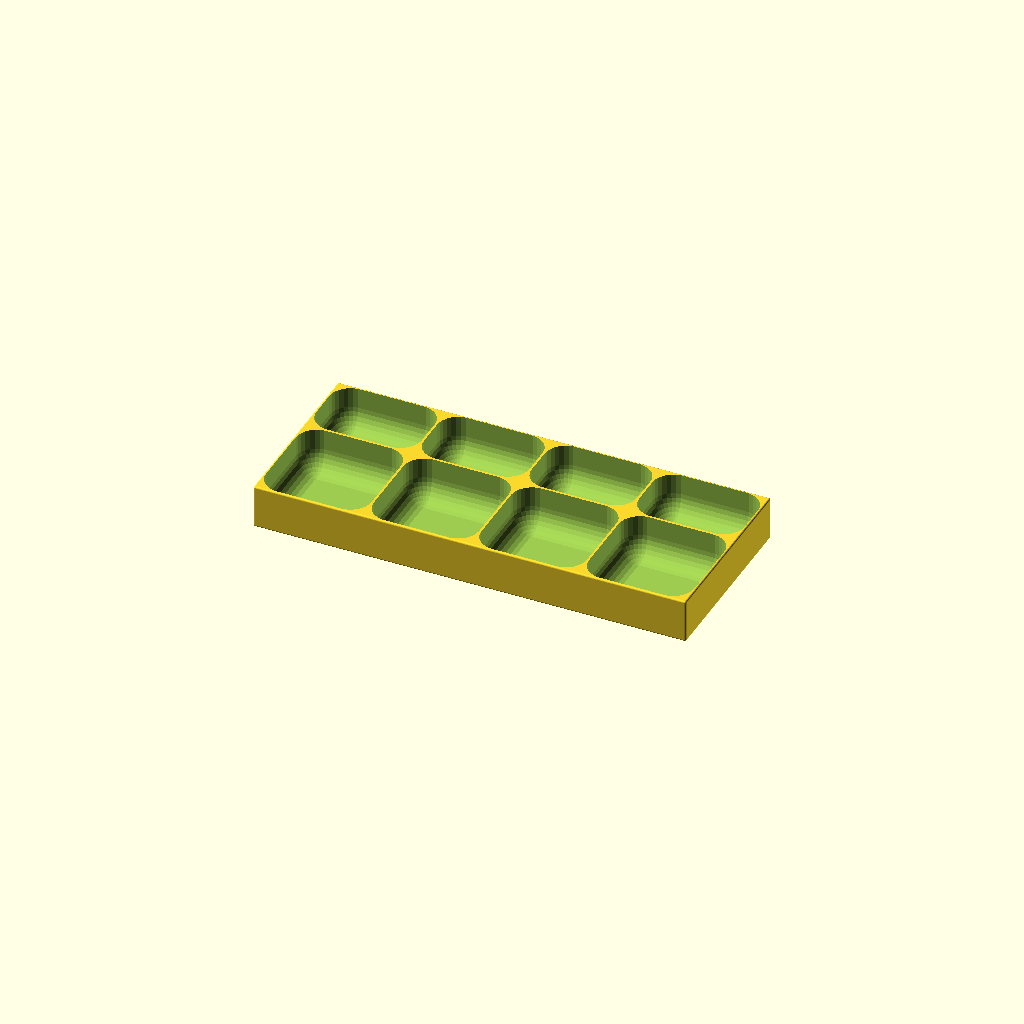
Cell 1: the model at its default parameters.
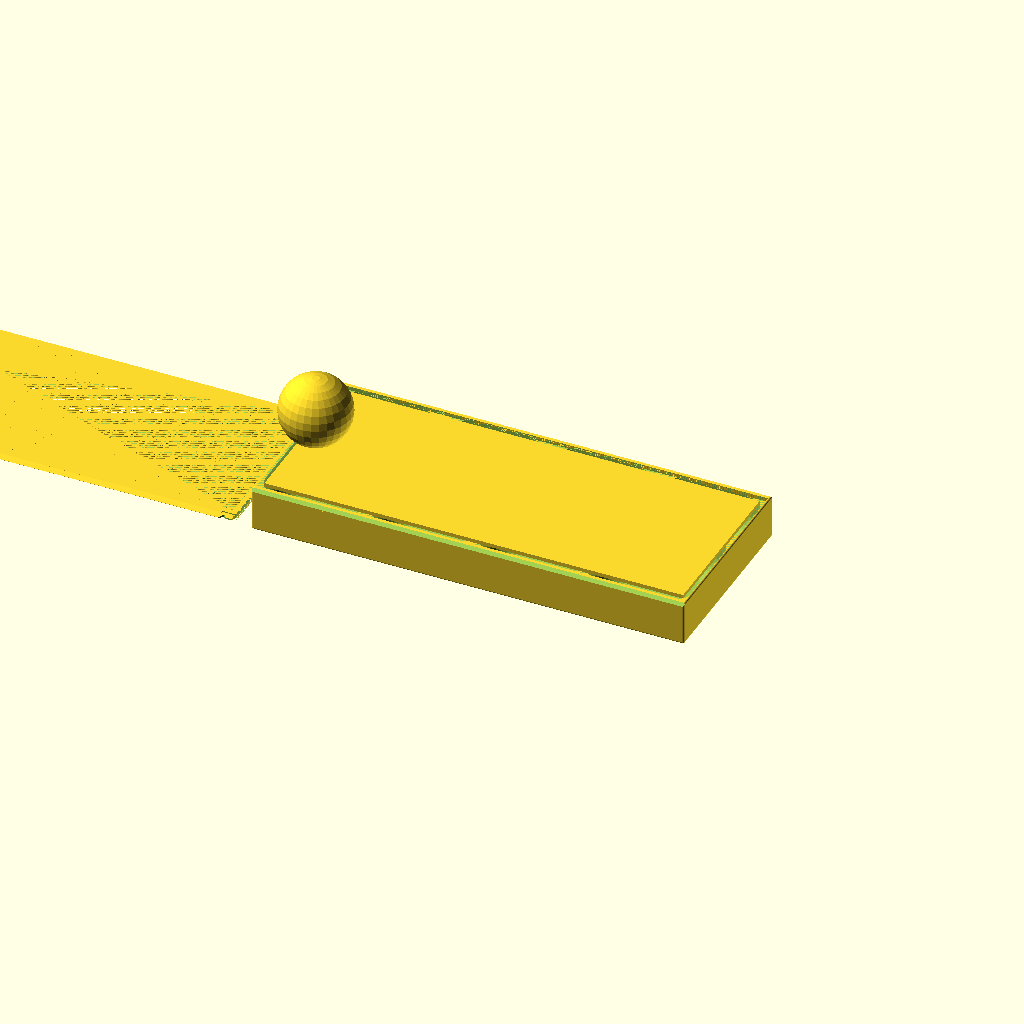
Cell 2 — Objects set to "Both", the other parameters unchanged.
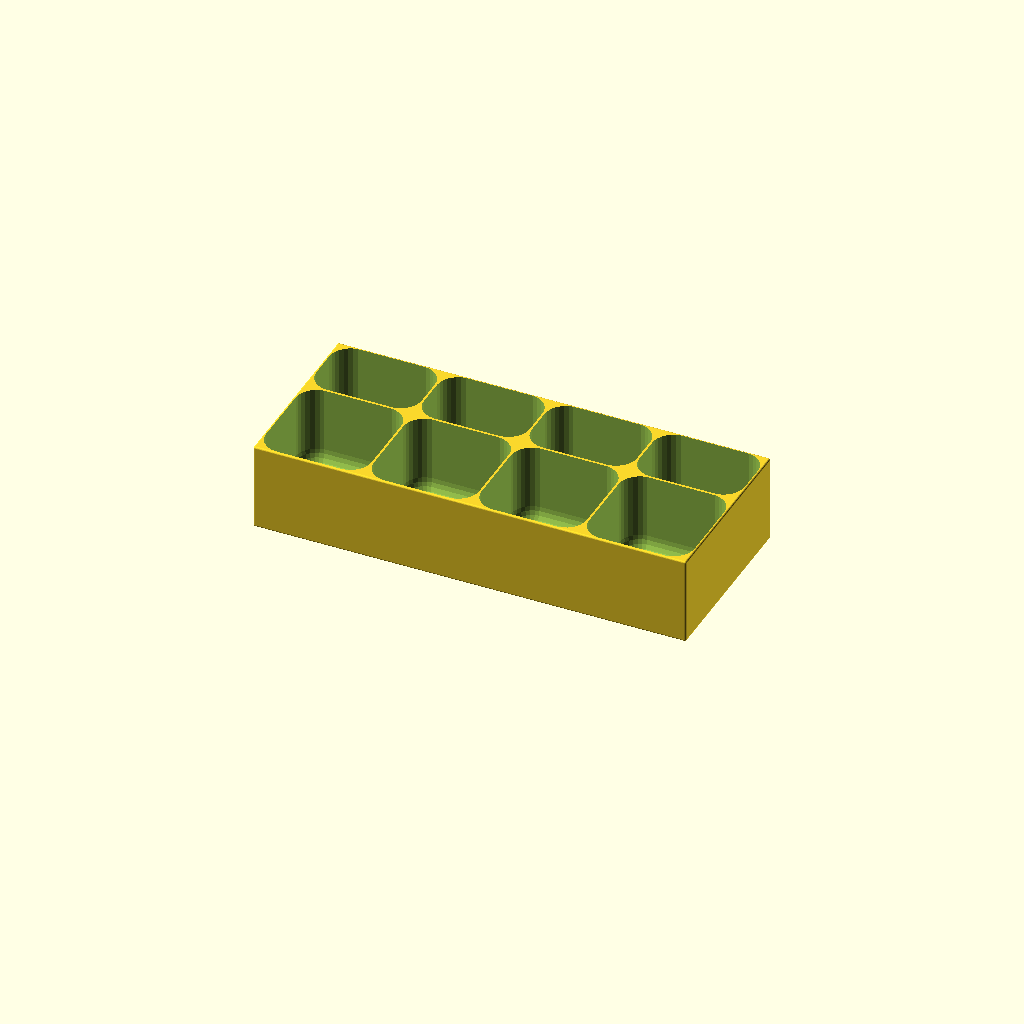
Cell 3: the same model with z_size = 50.
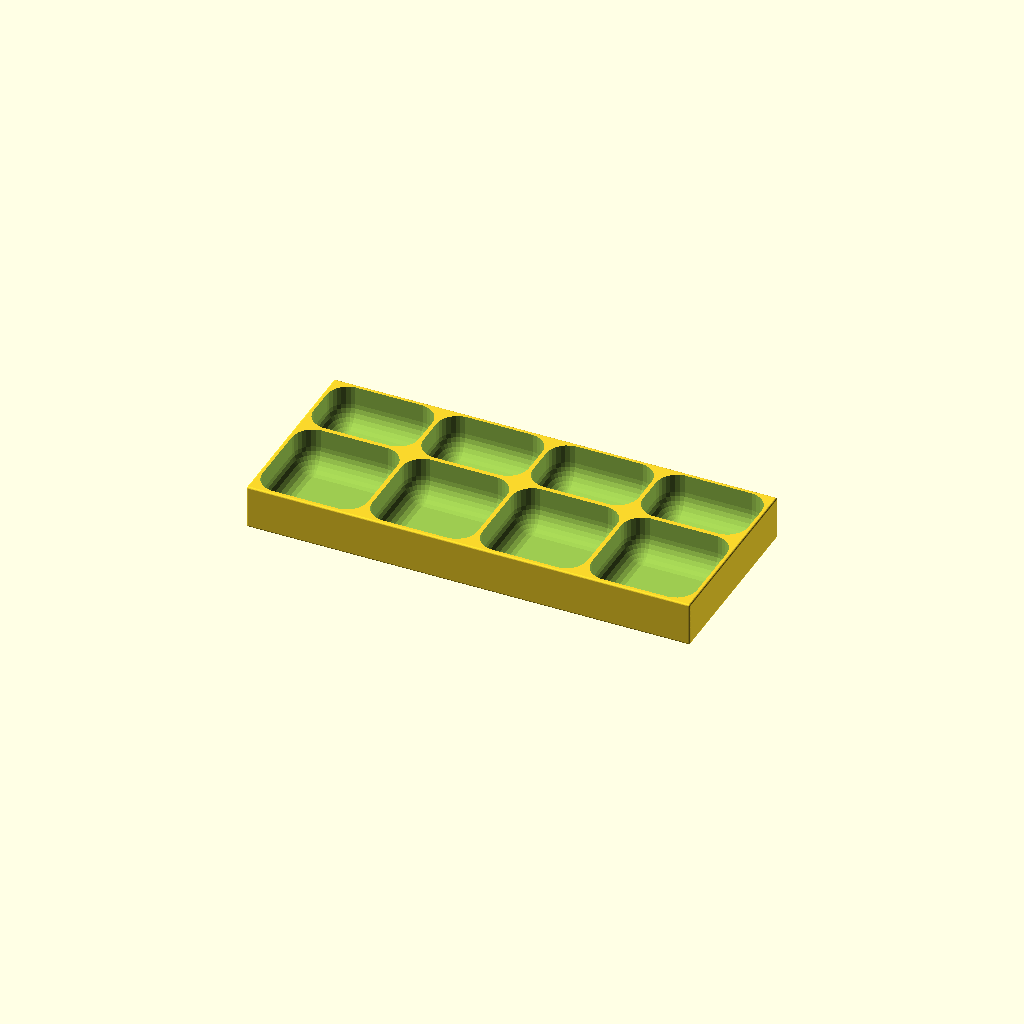
Cell 4 — gWT set to 2.4, the other parameters unchanged.
One fixed orthographic camera (rotation 55°, 0°, 25°; colour scheme Cornfield) for every cell.
Source of the model, BoxSlideLid.scad:
$fn=30;

/* [Global] */

// Render
Objects = "LidlessBox"; // [Both, Box, Lid, LidlessBox]

// use the following syntax to add 1 or more internal x compartment lengths (mm)
x_sizes = [60, 60, 60, 60];
// use the following syntax to add 1 or more internal y compartment widths (mm)
y_sizes = [60, 40];
// Total height including Lid (If Lidless, this is the final height)
z_size = 25;

// Type of lid pattern
gPattern = "Fancy"; //  [Hex, Diamond, Web, Solid, Fancy]
// Tolerance
gTol = 0.3;
// Wall Thickness
gWT = 1.2;
// Curvature bottom
ipR = 12;

/* [Spider Web] */
// Amount of space from one ring or webs to the next
WebSpacing = 5;
// How many rings of webs, best of more than needed
WebStrands = 20;
// Thickness of the strands
WedThickness = 1.8;
// How many segments of web
WebWedges = 12;


/* [Hidden] */
/* Private variables */

// Check if we are in Lidless mode
isLidless = (Objects == "LidlessBox");

// Box Height
TotalZ = z_size;
LidH = 2.2;
RailThick = 1.4;
RailWidth = LidH + RailThick;

function SumList(list, start, end) = (start == end) ? 0 : list[start] + SumList(list, start+1, end);

// Box Length
TotalX = SumList(x_sizes,0,len(x_sizes)) + gWT*(len(x_sizes)+1);

// Box Width - If lidless, we don't need the extra width for the sliding rails
TotalY = isLidless ? 
    SumList(y_sizes,0,len(y_sizes)) + gWT*(len(y_sizes)+1) : 
    SumList(y_sizes,0,len(y_sizes)) + RailWidth*2 + gWT*(len(y_sizes)-1);

echo("Size: ",TotalX,TotalY);
    
// Height not counting the lid. If lidless, height is the full z_size.
AdjBoxHeight = isLidless ? TotalZ : TotalZ - LidH;

 module regular_polygon(order, r=1){
 	angles=[ for (i = [0:order-1]) i*(360/order) ];
 	coords=[ for (th=angles) [r*cos(th), r*sin(th)] ];
 	polygon(coords);
 }

module circle_lattice(ipX, ipY, Spacing=10, Walls=1.2)  {


   intersection() {
      square([ipX,ipY]); 
      union() {
	    for (x=[-Spacing:Spacing:ipX+Spacing]) {
           for (y=[-Spacing:Spacing:ipY+Spacing]){
	          difference()  {
			     translate([x+Spacing/2, y+Spacing/2]) circle(r=Spacing*0.75);
			     translate([x+Spacing/2, y+Spacing/2]) circle(r=(Spacing*0.75)-Walls);
		      }
           }   // end for y        
	    }  // end for x
      } // End union
   }
}


module diamond_lattice(ipX, ipY, DSize, WSize)  {

   lOffset = DSize + WSize;

	difference()  {
		square([ipX, ipY]);
		for (x=[0:lOffset:ipX]) {
            for (y=[0:lOffset:ipY]){
  			   translate([x, y])  regular_polygon(4, r=DSize/2);
			   translate([x+lOffset/2, y+lOffset/2]) regular_polygon(4, r=DSize/2);
		    }
        }        
	}
}

module hex_lattice(ipX, ipY, DSize, WSize)  {
    lXOffset = DSize + WSize;
    lYOffset = (DSize+WSize)/cos(30) * 1.5;

	difference()  {
		square([ipX, ipY]);
		for (x=[0:lXOffset:ipX]) {
            for (y=[0:lYOffset:ipY]){
  			   translate([x, y]) rotate([0,0,30]) regular_polygon(6, r=DSize/cos(30)/2);
			   translate([x+lXOffset/2, y+lYOffset/2]) rotate([0,0,30]) regular_polygon(6, r=DSize/cos(30)/2);
		    }
        }  
	}
}

// Make a star with X points
module star(radius, wedges)
{
	angle = 360 / wedges;
	difference() {
		circle(radius, $fn = wedges);
		for(i = [0:wedges - 1]) {
			rotate(angle / 2 + angle * i) translate([radius, 0, 0]) 
			    scale([0.8, 1, 1]) 
				    circle(radius * sin(angle / 2), $fn = 24);
		}
	}
}

module spider_web(ipWebSpacing, strands, ipThickness, wedges) 
{
	for(i = [0:strands - 1]) 
    {
        difference() {
            star(ipWebSpacing * i, wedges);
            offset(r = -ipThickness) star(ipWebSpacing * i, wedges);
        }
	}

	angle = 360 / wedges;
	for(i = [0:wedges - 1])
    {
		rotate(angle * i) translate([0, -ipThickness / 2, 0]) 
			square([ipWebSpacing * strands, ipThickness]);
	}    
}


module RCube(x,y,z,ipR=ipR) {
    translate([-x/2,-y/2,0]) hull(){
      translate([ipR,ipR,ipR]) sphere(ipR);
      translate([x-ipR,ipR,ipR]) sphere(ipR);
      translate([ipR,y-ipR,ipR]) sphere(ipR);
      translate([x-ipR,y-ipR,ipR]) sphere(ipR);
      translate([ipR,ipR,z-ipR]) sphere(ipR);
      translate([x-ipR,ipR,z-ipR]) sphere(ipR);
      translate([ipR,y-ipR,z-ipR]) sphere(ipR);
      translate([x-ipR,y-ipR,z-ipR]) sphere(ipR);
      }  
} 


module lid(ipPattern = "Hex", ipTol = 0.3){
  lAdjX = TotalX;
  lAdjY = TotalY-RailWidth*2-ipTol*2;  
  lAdjZ = LidH;
  CutX = lAdjX - 8;
  CutY = lAdjY - 8;
  lFingerX = 15;
  lFingerY = 16;  

  // main square with center removed for a pattern. 0.01 addition is a kludge to avoid a 2d surface remainging when substracting the lid from the box.
  difference() {
      translate([0,0,lAdjZ/2]) cube([lAdjX+0.01, lAdjY+0.01 , lAdjZ], center=true);

      translate([0,0,lAdjZ/2]) cube([CutX, CutY, lAdjZ], center = true);
      translate([TotalX/2-gWT/2,0,LidH/2])cube([gWT+0.01,TotalY-RailWidth,LidH],center=true);

     // make a slot for the latch can flex          
     translate([TotalX/2,TotalY/2-RailWidth-1.4,-1]) RCube(18,0.8,4,0.4);
     translate([TotalX/2,-TotalY/2+RailWidth+1.4,-1]) RCube(18,0.8,4,0.4);
  }
  
  // The Side triangles
  difference() {
    intersection () {
      union () {
          translate([-lAdjX/2,-lAdjY/2-LidH,LidH]) rotate([0,90,0]) linear_extrude(TotalX-2) polygon([[LidH,0],[LidH,LidH],[0,LidH]], paths=[[0,1,2]]);
          translate([-lAdjX/2,lAdjY/2,LidH]) rotate([0,90,0]) linear_extrude(TotalX-2) polygon([[0,0],[LidH,0],[LidH,LidH]], paths=[[0,1,2]]);
      }
      
      // check if this is real lid (ipTol>0) or negative lid (iptol = 0)
      // if real lid remove center for pattern and remove latches
      if (ipTol>0) 
         {cube([lAdjX, lAdjY + 2*LidH-0.2, lAdjZ*2], center=true);}
    }
       
    if (ipTol>0)
    {
        // cut out slots for the latch 
        translate([TotalX/2-7,lAdjY/2+RailWidth/2+ipTol,LidH/2]) scale([1.5,1,1]) rotate([0,0,45]) cube ([2+ipTol,2+ipTol,LidH+1],center=true);
          
        translate([TotalX/2-7,-lAdjY/2-RailWidth/2-ipTol,LidH/2]) scale([1.5,1,1]) rotate([0,0,45]) cube ([2+ipTol,2+ipTol,LidH+1],center=true);
  
        // trip the rail to ease going past the nub
        translate([TotalX/2,TotalY/2-LidH/2-ipTol,0]) cube([12,LidH,LidH*2],center=true); 
        translate([TotalX/2,-TotalY/2+LidH/2+ipTol,0]) cube([12,LidH,LidH*2],center=true); 
    }
    
  }
 
  // Finger slot
  difference () {
      translate([-CutX/2,-lFingerY/2,0]) cube([lFingerX, lFingerY, lAdjZ]); 
      translate([-CutX/2+lFingerX/2,0,20+LidH/2])sphere(20);     
  }


  // Solid top
  if (ipPattern == "Solid") 
      {   
       difference (){ 
          translate([-CutX/2,-CutY/2,0]) cube([CutX, CutY,   lAdjZ]);
          translate([-CutX/2,-lFingerY/2,0]) cube([lFingerX, lFingerY, lAdjZ]); 
      }
    }
    

  // Spiderweb top
  if (ipPattern == "Web") 
    {
       difference (){ 
         intersection () 
        {    
             linear_extrude(height = lAdjZ) spider_web(WebSpacing, WebStrands, WedThickness, WebWedges);  
              translate([-CutX/2,-CutY/2,0]) cube([CutX, CutY, LidH*2]); 
        }
          translate([-CutX/2,-lFingerY/2,0]) cube([lFingerX, lFingerY, lAdjZ]); 
      }
    }

  // Hex top
  if (ipPattern == "Hex") 
    {   
       difference (){ 
          translate([-CutX/2,-CutY/2,0]) linear_extrude(height = lAdjZ) hex_lattice(CutX,CutY,6,2);
          translate([-CutX/2,-lFingerY/2,0]) cube([lFingerX, lFingerY, lAdjZ]); 
      }
    }

  // Diamond top
  if (ipPattern == "Diamond") 
    {
      difference (){ 
        translate([-CutX/2,-CutY/2,0]) linear_extrude(height = lAdjZ) diamond_lattice(CutX,CutY,7,2);
        translate([-CutX/2,-lFingerY/2,0]) cube([lFingerX, lFingerY, lAdjZ]); 
      }
    }

  // fancy top
  if (ipPattern == "Fancy") 
    {
       echo(CutX,CutY);
      difference (){ 
        translate([-CutX/2,-CutY/2,0]) linear_extrude(height = lAdjZ) circle_lattice(CutX,CutY);
        translate([-CutX/2,-lFingerY/2,0]) cube([lFingerX, lFingerY, lAdjZ]); 
      }
    }

}


module box () {
//  Main Box
  difference() {    
    translate ([0,0,AdjBoxHeight/2]) cube([TotalX,TotalY,AdjBoxHeight], center = true);

    // Scope out compartment areas
    for(nX=[0:len(x_sizes)-1])
    {
      for(nY=[0:len(y_sizes)-1])
      {
          xOffset = SumList(x_sizes,0,nX) + gWT*(nX+1) + x_sizes[nX]/2 - TotalX/2;
          
          // If lidless, we start from a standard wall thickness. If lidded, we start from RailWidth.
          yStart = isLidless ? gWT : RailWidth;
          yOffset = SumList(y_sizes,0,nY) + yStart + gWT*nY + y_sizes[nY]/2 - TotalY/2;
          
          translate([xOffset,yOffset,gWT]) RCube(x_sizes[nX], y_sizes[nY] ,AdjBoxHeight+20);
      }
    }
  }

  // Only render rails, backstops, and latches if NOT LidlessBox
  if (!isLidless) {
      // top rails
      difference() {
         union() {
              translate([0,-TotalY/2+RailWidth/2,AdjBoxHeight+LidH/2]) cube([TotalX,RailWidth,LidH],center = true);  
              translate([0,TotalY/2-RailWidth/2,AdjBoxHeight+LidH/2]) cube([TotalX,RailWidth,LidH],center = true);
               }
           
          // Trim each rail top to a 45 degree angle     
          translate([0,-TotalY/2,AdjBoxHeight+RailWidth]) rotate([45,0,0]) cube([TotalX,RailWidth+0.7,RailWidth+0.7], center=true); 
          translate([0,TotalY/2,AdjBoxHeight+RailWidth])  rotate([45,0,0]) cube([TotalX,RailWidth+0.7,RailWidth+0.7], center=true);  

          // Substract the lid from the rails
          translate([0,0,AdjBoxHeight]) lid(ipPattern = "Solid",ipTol =0);      
      }  
      
       // add backstop
       translate([TotalX/2-1/2,0,TotalZ-LidH/2])cube([1,TotalY-RailWidth,LidH],center=true);
      
      // create the latches 
        translate([TotalX/2-7,TotalY/2-0.1-RailWidth/2,TotalZ-LidH/2]) scale([1.5,1,1]) difference(){
          rotate([0,0,45]) cube ([2,2,LidH+1],center=true);
          translate([0,2,0]) cube ([4,4,LidH+2],center=true);
          translate([0,-2,0])cube([2,2,LidH+2], center=true);
          }  
        translate([TotalX/2-7,-TotalY/2+0.1+RailWidth/2,TotalZ-LidH/2]) scale([1.5,1,1]) difference(){
          rotate([0,0,45]) cube ([2,2,LidH+1],center=true);
          translate([0,-2,0]) cube ([4,4,LidH+2],center=true);
          translate([0,2,0])cube([2,2,LidH+2], center=true);
          }
  }
} 

// Production Box
if ((Objects == "Both") || (Objects == "Box") || (Objects == "LidlessBox")){
  intersection() {
     box();
     // Final container curvature cut
     RCube(TotalX,TotalY,AdjBoxHeight + (isLidless ? 0 : LidH),1);
  }
}

// Production Lid
if ((Objects == "Both")  || (Objects == "Lid")){
  translate([-TotalX - 10,0,0]) lid(ipPattern = gPattern, ipTol = gTol);
}
Parameter table extracted from the source (name, type, default, range or options):
Objects: string, default "LidlessBox", options "Both", "Box", "Lid", "LidlessBox"
x_sizes: vector, default [60, 60, 60, 60]
y_sizes: vector, default [60, 40]
z_size: number, default 25
gPattern: string, default "Fancy", options "Hex", "Diamond", "Web", "Solid", "Fancy"
gTol: number, default 0.3
gWT: number, default 1.2
ipR: number, default 12
WebSpacing: number, default 5
WebStrands: number, default 20
WedThickness: number, default 1.8
WebWedges: number, default 12
